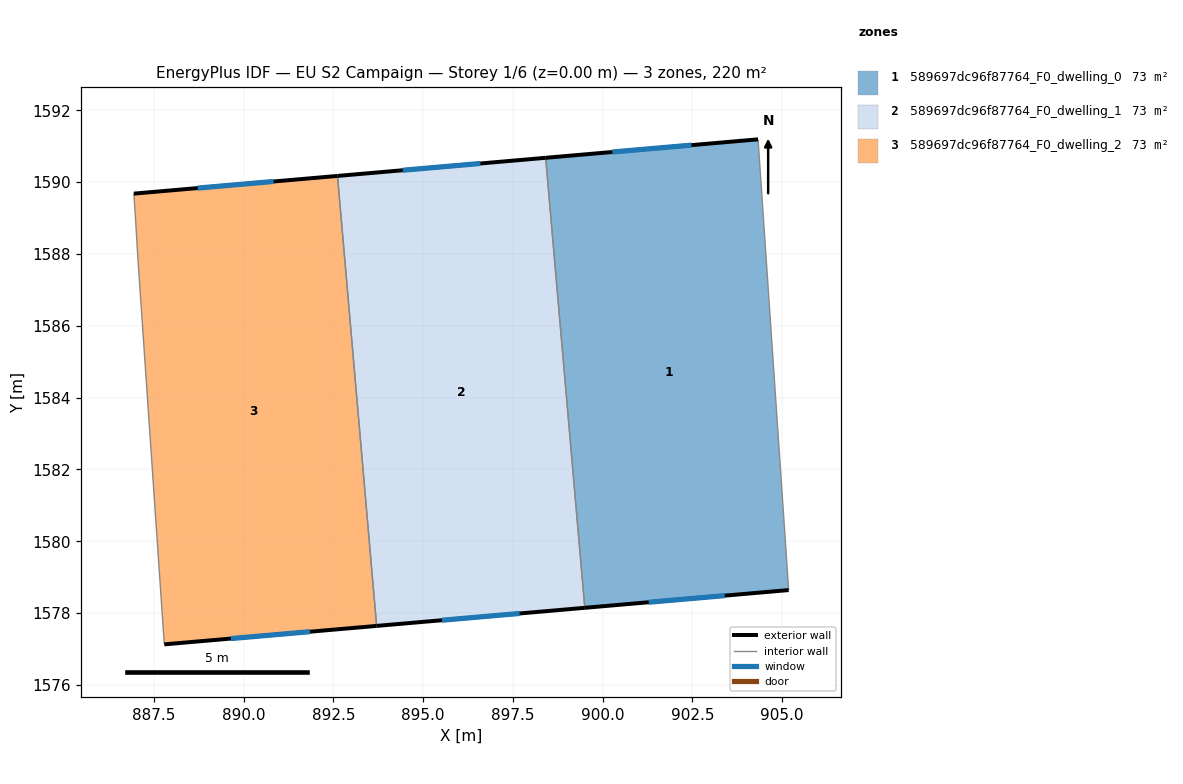
=== STOREY PLAN SPEC (per zone: floor XY polygon, exterior-wall plan segments, windows/doors) ===
zone 1: 589697dc96f87764_F0_dwelling_0  (73.2 m²)
  floor: (904.33, 1591.19) (905.18, 1578.64) (899.50, 1578.14) (898.41, 1590.68)
  exterior wall: (904.33, 1591.19) – (898.41, 1590.68)  [5.9 m]
    window: (902.47, 1591.03) – (900.27, 1590.84)  [2.5 m²]
  exterior wall: (899.50, 1578.14) – (905.18, 1578.64)  [5.7 m]
    window: (901.28, 1578.30) – (903.40, 1578.48)  [2.4 m²]
  interior walls: 2
zone 2: 589697dc96f87764_F0_dwelling_1  (73.2 m²)
  floor: (898.41, 1590.68) (899.50, 1578.14) (893.70, 1577.64) (892.61, 1590.17)
  exterior wall: (898.41, 1590.68) – (892.61, 1590.17)  [5.8 m]
    window: (896.59, 1590.52) – (894.43, 1590.33)  [2.4 m²]
  exterior wall: (893.70, 1577.64) – (899.50, 1578.14)  [5.8 m]
    window: (895.52, 1577.80) – (897.68, 1577.99)  [2.4 m²]
  interior walls: 2
zone 3: 589697dc96f87764_F0_dwelling_2  (73.2 m²)
  floor: (892.61, 1590.17) (893.70, 1577.64) (887.79, 1577.13) (887.05, 1587.91) (886.98, 1589.09) (886.94, 1589.68)
  exterior wall: (892.61, 1590.17) – (886.94, 1589.68)  [5.7 m]
    window: (890.83, 1590.02) – (888.72, 1589.84)  [2.4 m²]
  exterior wall: (887.79, 1577.13) – (893.70, 1577.64)  [5.9 m]
    window: (889.64, 1577.29) – (891.85, 1577.48)  [2.5 m²]
  interior walls: 4

=== DERIVED (storey summary) ===
Building: EU S2 Campaign
Storey: 1 of 6  (floor level z = 0.00 m)
Storey gross floor area: 219.6 m²
Zones on this storey: 3
  - 589697dc96f87764_F0_dwelling_0: floor 73.2 m²; exterior wall 11.6 m (34.9 m²); 2 window(s) 4.9 m²; WWR 13.9%
  - 589697dc96f87764_F0_dwelling_1: floor 73.2 m²; exterior wall 11.6 m (34.9 m²); 2 window(s) 4.9 m²; WWR 13.9%
  - 589697dc96f87764_F0_dwelling_2: floor 73.2 m²; exterior wall 11.6 m (34.9 m²); 2 window(s) 4.9 m²; WWR 13.9%
Zone adjacency (shared interzone walls):
  - 589697dc96f87764_F0_dwelling_0 ↔ 589697dc96f87764_F0_dwelling_1
  - 589697dc96f87764_F0_dwelling_1 ↔ 589697dc96f87764_F0_dwelling_2